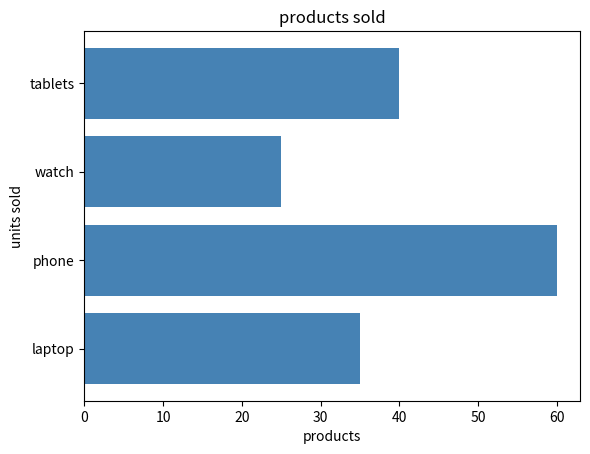

Write the Python code that produced this figure.
import matplotlib.pyplot as plt

products = ["laptop", "phone", "watch", "tablets"]
units_sold = [35,60,25,40]
plt.barh(products,units_sold, color="steelblue")
plt.title("products sold")
plt.xlabel("products")
plt.ylabel("units sold")
plt.show()
